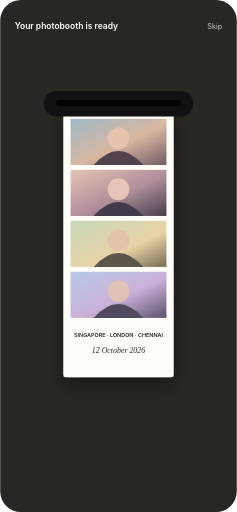
t = 0.00 s
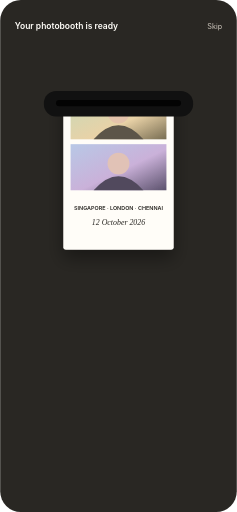
t = 0.30 s
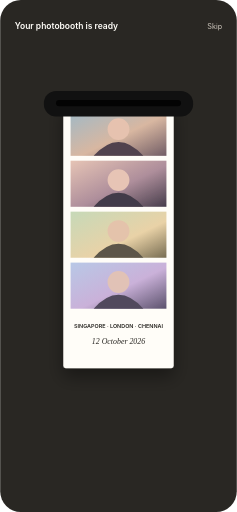
t = 0.61 s
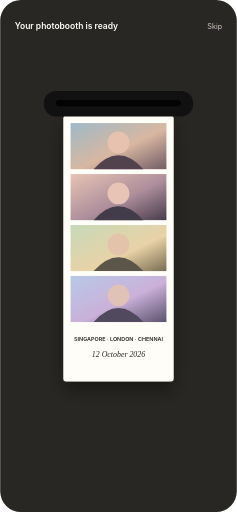
t = 0.91 s
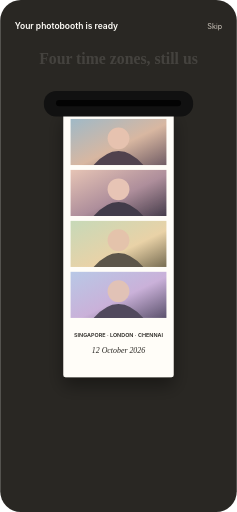
t = 1.25 s
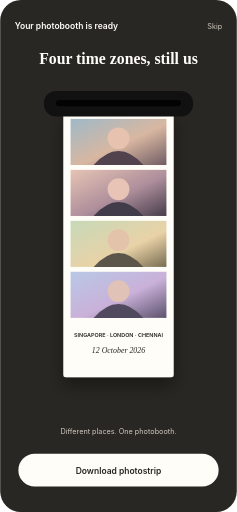
t = 1.55 s

The animated SVG that drew these frames (rendered in a browser with its animation timeline set to each time). Animation: 4 SMIL elements (animate=3,animateTransform=1); one cycle of 1.55 s.

<svg xmlns="http://www.w3.org/2000/svg" width="390" height="844" viewBox="0 0 390 844">
  <defs>
    <linearGradient id="p1" x1="0" y1="0" x2="1" y2="1"><stop stop-color="#9FB9C7"/><stop offset=".55" stop-color="#D8B7A1"/><stop offset="1" stop-color="#725D65"/></linearGradient>
    <linearGradient id="p2" x1="0" y1="0" x2="1" y2="1"><stop stop-color="#E6C4B5"/><stop offset=".55" stop-color="#AE8E9B"/><stop offset="1" stop-color="#473D4B"/></linearGradient>
    <linearGradient id="p3" x1="0" y1="0" x2="1" y2="1"><stop stop-color="#C6D9B8"/><stop offset=".6" stop-color="#E9D2A7"/><stop offset="1" stop-color="#786D52"/></linearGradient>
    <linearGradient id="p4" x1="0" y1="0" x2="1" y2="1"><stop stop-color="#B8C8E6"/><stop offset=".55" stop-color="#CAB1D9"/><stop offset="1" stop-color="#5C526D"/></linearGradient>
    <clipPath id="printArea"><rect x="60" y="168" width="270" height="514" rx="12"/></clipPath>
    <filter id="stripShadow" x="-30%" y="-20%" width="160%" height="160%"><feDropShadow dx="0" dy="14" stdDeviation="14" flood-color="#000" flood-opacity=".38"/></filter>
  </defs>
  <rect width="390" height="844" rx="34" fill="#292723"/>
  <text x="24" y="48" font-family="Inter,Arial,sans-serif" font-size="14" font-weight="600" fill="#FFFDF8">Your photobooth is ready</text>
  <text x="366" y="48" text-anchor="end" font-family="Inter,Arial,sans-serif" font-size="12" fill="#CFC8BE">Skip</text>
  <text x="195" y="106" text-anchor="middle" font-family="Georgia,serif" font-size="26" font-weight="700" fill="#FFFDF8" opacity="0">Four time zones, still us
    <animate attributeName="opacity" values="0;0;1" keyTimes="0;.84;1" dur="1.45s" begin="0s" fill="freeze"/>
  </text>
  <g clip-path="url(#printArea)">
    <g filter="url(#stripShadow)">
      <animateTransform attributeName="transform" type="translate" values="0,-520;0,8;0,0" keyTimes="0;.88;1" dur="1.1s" begin=".18s" fill="freeze" calcMode="spline" keySplines=".16 1 .3 1;.2 .8 .2 1"/>
      <rect x="104" y="184" width="182" height="438" rx="4" fill="#FFFDF8"/>
      <rect x="116" y="196" width="158" height="76" fill="url(#p1)"/><circle cx="195" cy="228" r="18" fill="#E6C2AF"/><path d="M154 272 Q195 226 236 272" fill="#51424E"/>
      <rect x="116" y="280" width="158" height="76" fill="url(#p2)"/><circle cx="195" cy="312" r="18" fill="#E7C4B5"/><path d="M154 356 Q195 310 236 356" fill="#433B48"/>
      <rect x="116" y="364" width="158" height="76" fill="url(#p3)"/><circle cx="195" cy="396" r="18" fill="#E4C3AB"/><path d="M154 440 Q195 394 236 440" fill="#5B5548"/>
      <rect x="116" y="448" width="158" height="76" fill="url(#p4)"/><circle cx="195" cy="480" r="18" fill="#E1C2B6"/><path d="M154 524 Q195 478 236 524" fill="#514A5D"/>
      <text x="195" y="556" text-anchor="middle" font-family="Inter,Arial,sans-serif" font-size="9" font-weight="600" fill="#292723">SINGAPORE · LONDON · CHENNAI</text>
      <text x="195" y="582" text-anchor="middle" font-family="Georgia,serif" font-size="13" font-style="italic" fill="#292723">12 October 2026</text>
    </g>
  </g>
  <rect x="72" y="150" width="246" height="42" rx="20" fill="#111"/>
  <rect x="92" y="165" width="206" height="10" rx="5" fill="#030303"/>
  <text x="195" y="716" text-anchor="middle" font-family="Inter,Arial,sans-serif" font-size="12" fill="#CFC8BE" opacity="0">Different places. One photobooth.
    <animate attributeName="opacity" values="0;0;1" keyTimes="0;.86;1" dur="1.5s" begin="0s" fill="freeze"/>
  </text>
  <g opacity="0">
    <animate attributeName="opacity" values="0;0;1" keyTimes="0;.82;1" dur="1.55s" begin="0s" fill="freeze"/>
    <rect x="30" y="748" width="330" height="54" rx="27" fill="#FFFDF8"/>
    <text x="195" y="781" text-anchor="middle" font-family="Inter,Arial,sans-serif" font-size="14" font-weight="600" fill="#292723">Download photostrip</text>
  </g>
</svg>
